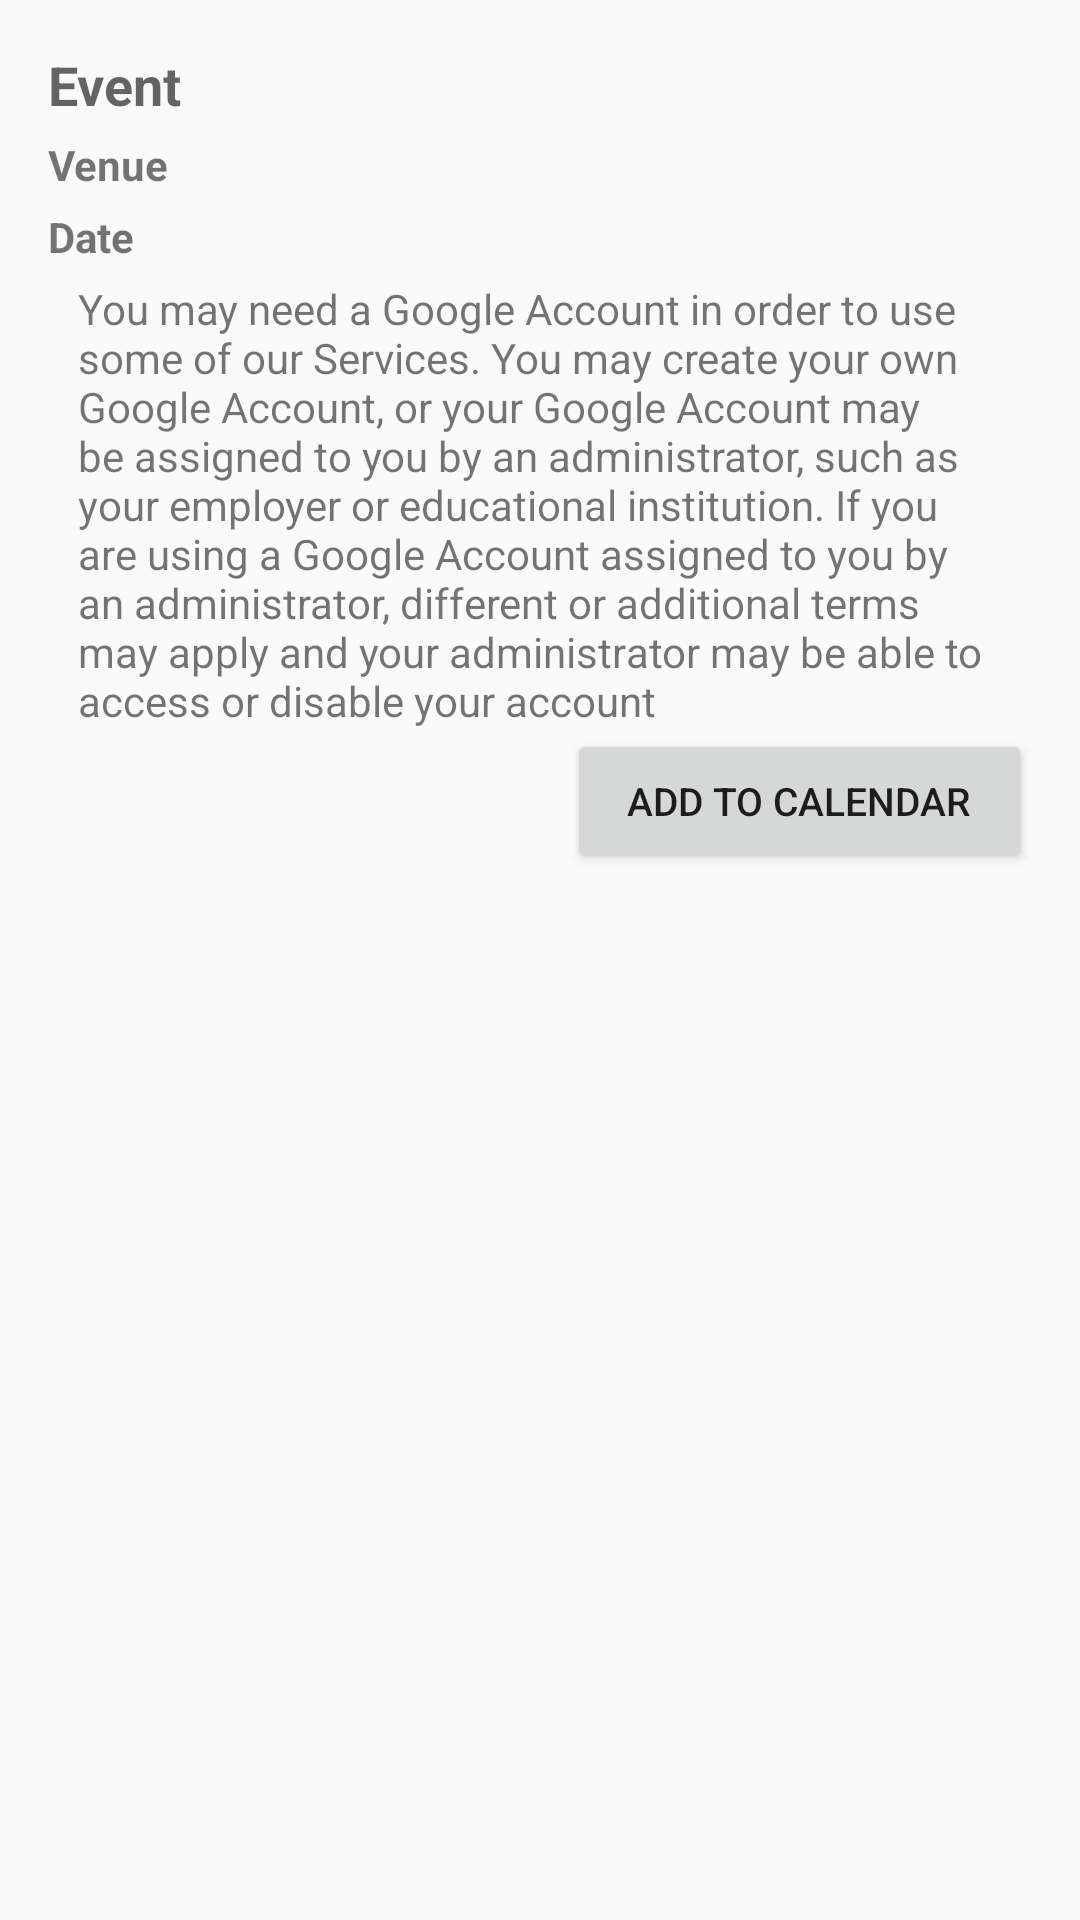

Write the Android layout XML for this screen, with the resource values it uses.
<!-- AndroidManifest.xml: application theme AppTheme -->
<!-- res/layout/dialog_event.xml -->
<?xml version="1.0" encoding="utf-8"?>

<LinearLayout xmlns:android="http://schemas.android.com/apk/res/android"
    android:orientation="vertical" android:layout_width="fill_parent"
    android:layout_height="fill_parent" android:paddingLeft="@dimen/activity_horizontal_margin"
    android:paddingRight="@dimen/activity_horizontal_margin"
    android:paddingTop="@dimen/activity_vertical_margin"
    android:paddingBottom="@dimen/activity_vertical_margin">

    <TextView
        android:layout_width="wrap_content"
        android:layout_height="wrap_content"
        android:textAppearance="?android:attr/textAppearanceMedium"
        android:text="Event"
        android:id="@+id/event"
        android:layout_marginBottom="5dp"
        android:textStyle="bold" />

    <TextView
        android:layout_width="wrap_content"
        android:layout_height="wrap_content"
        android:textAppearance="?android:attr/textAppearanceSmall"
        android:text="Venue"
        android:id="@+id/venue"
        android:layout_marginBottom="5dp"
        android:textStyle="bold" />

    <TextView
        android:layout_width="wrap_content"
        android:layout_height="wrap_content"
        android:textAppearance="?android:attr/textAppearanceSmall"
        android:text="Date"
        android:id="@+id/date"
        android:layout_marginBottom="5dp"
        android:textStyle="bold" />

    <TextView
        android:layout_width="wrap_content"
        android:layout_height="wrap_content"
        android:textAppearance="?android:attr/textAppearanceSmall"
        android:text="@string/dummy"
        android:id="@+id/description"
        android:layout_marginLeft="10dp" />

    <LinearLayout
        android:orientation="horizontal"
        android:layout_width="fill_parent"
        android:layout_height="wrap_content"
        android:layout_gravity="center_horizontal"
        android:gravity="center_vertical|right">

        <Button
            android:layout_width="wrap_content"
            android:layout_height="fill_parent"
            android:text="Add To Calendar"
            android:id="@+id/calendar"
            android:textSize="13dp"
            android:layout_gravity="right"
            android:paddingLeft="20dp"
            android:paddingRight="20dp" />
    </LinearLayout>

</LinearLayout>
<!-- resources referenced by this layout -->
<resources>
  <dimen name="activity_horizontal_margin">16dp</dimen>
  <dimen name="activity_vertical_margin">16dp</dimen>
  <string name="dummy">You may need a Google Account in order to use some of our Services. You may create your own Google Account, or your Google Account may be assigned to you by an administrator, such as your employer or educational institution. If you are using a Google Account assigned to you by an administrator, different or additional terms may apply and your administrator may be able to access or disable your account</string>
  <style name="AppTheme" parent="Theme.AppCompat.Light.NoActionBar">
          
          <item name="windowActionBar">false</item>
              <item name="windowNoTitle">true</item>
          <item name="colorPrimary">@color/colorPrimary</item>
          <item name="colorPrimaryDark">@color/colorPrimaryDark</item>
  
      </style>
  <color name="colorPrimary">#3F51B5</color>
  <color name="colorPrimaryDark">#3949AB</color>
</resources>
